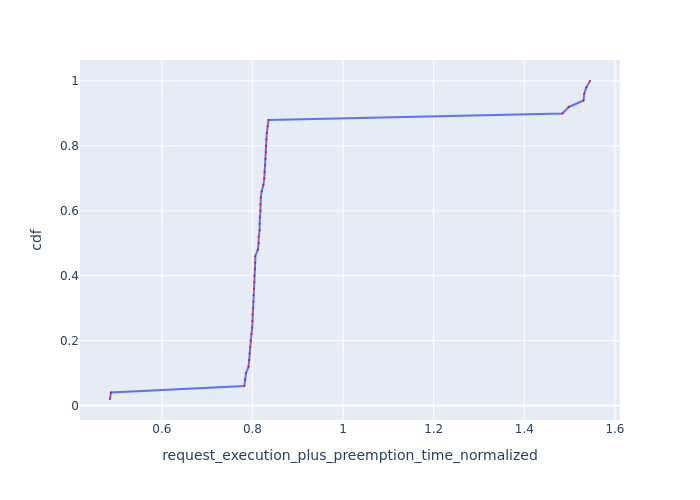

The file beside this chart, header and first rows:
Request Id, request_execution_plus_preemption_time_n…, cdf
0_49, 0.4856, 0.02
0_48, 0.4876, 0.04
0_47, 0.782, 0.06
0_46, 0.784, 0.08
0_45, 0.7859, 0.1
0_31, 0.7915, 0.12
0_30, 0.7933, 0.14
0_43, 0.7939, 0.16
0_29, 0.7952, 0.18
0_42, 0.7959, 0.2
0_41, 0.7979, 0.22
0_27, 0.7995, 0.24
0_40, 0.7999, 0.26
0_3, 0.8004, 0.28
0_26, 0.8014, 0.3
0_23, 0.8022, 0.32
0_2, 0.8023, 0.34
0_25, 0.8034, 0.36
0_22, 0.8042, 0.38
0_1, 0.8043, 0.4
0_24, 0.8054, 0.42
0_21, 0.8061, 0.44
0_0, 0.8064, 0.46
0_35, 0.8119, 0.48
0_39, 0.8137, 0.5
0_34, 0.8138, 0.52
0_38, 0.8157, 0.54
0_33, 0.8157, 0.56
0_15, 0.8165, 0.58
0_37, 0.8176, 0.6
0_32, 0.8176, 0.62
0_14, 0.8184, 0.64
0_13, 0.8204, 0.66
0_11, 0.8242, 0.68
0_10, 0.8262, 0.7
0_7, 0.8268, 0.72
0_9, 0.8281, 0.74
0_6, 0.8288, 0.76
0_19, 0.8298, 0.78
0_8, 0.8301, 0.8
0_5, 0.8307, 0.82
0_18, 0.8317, 0.84
0_17, 0.8336, 0.86
0_16, 0.8356, 0.88
0_44, 1.484, 0.9
0_28, 1.498, 0.92
0_36, 1.531, 0.94
0_4, 1.532, 0.96
0_20, 1.537, 0.98
0_12, 1.545, 1.0
